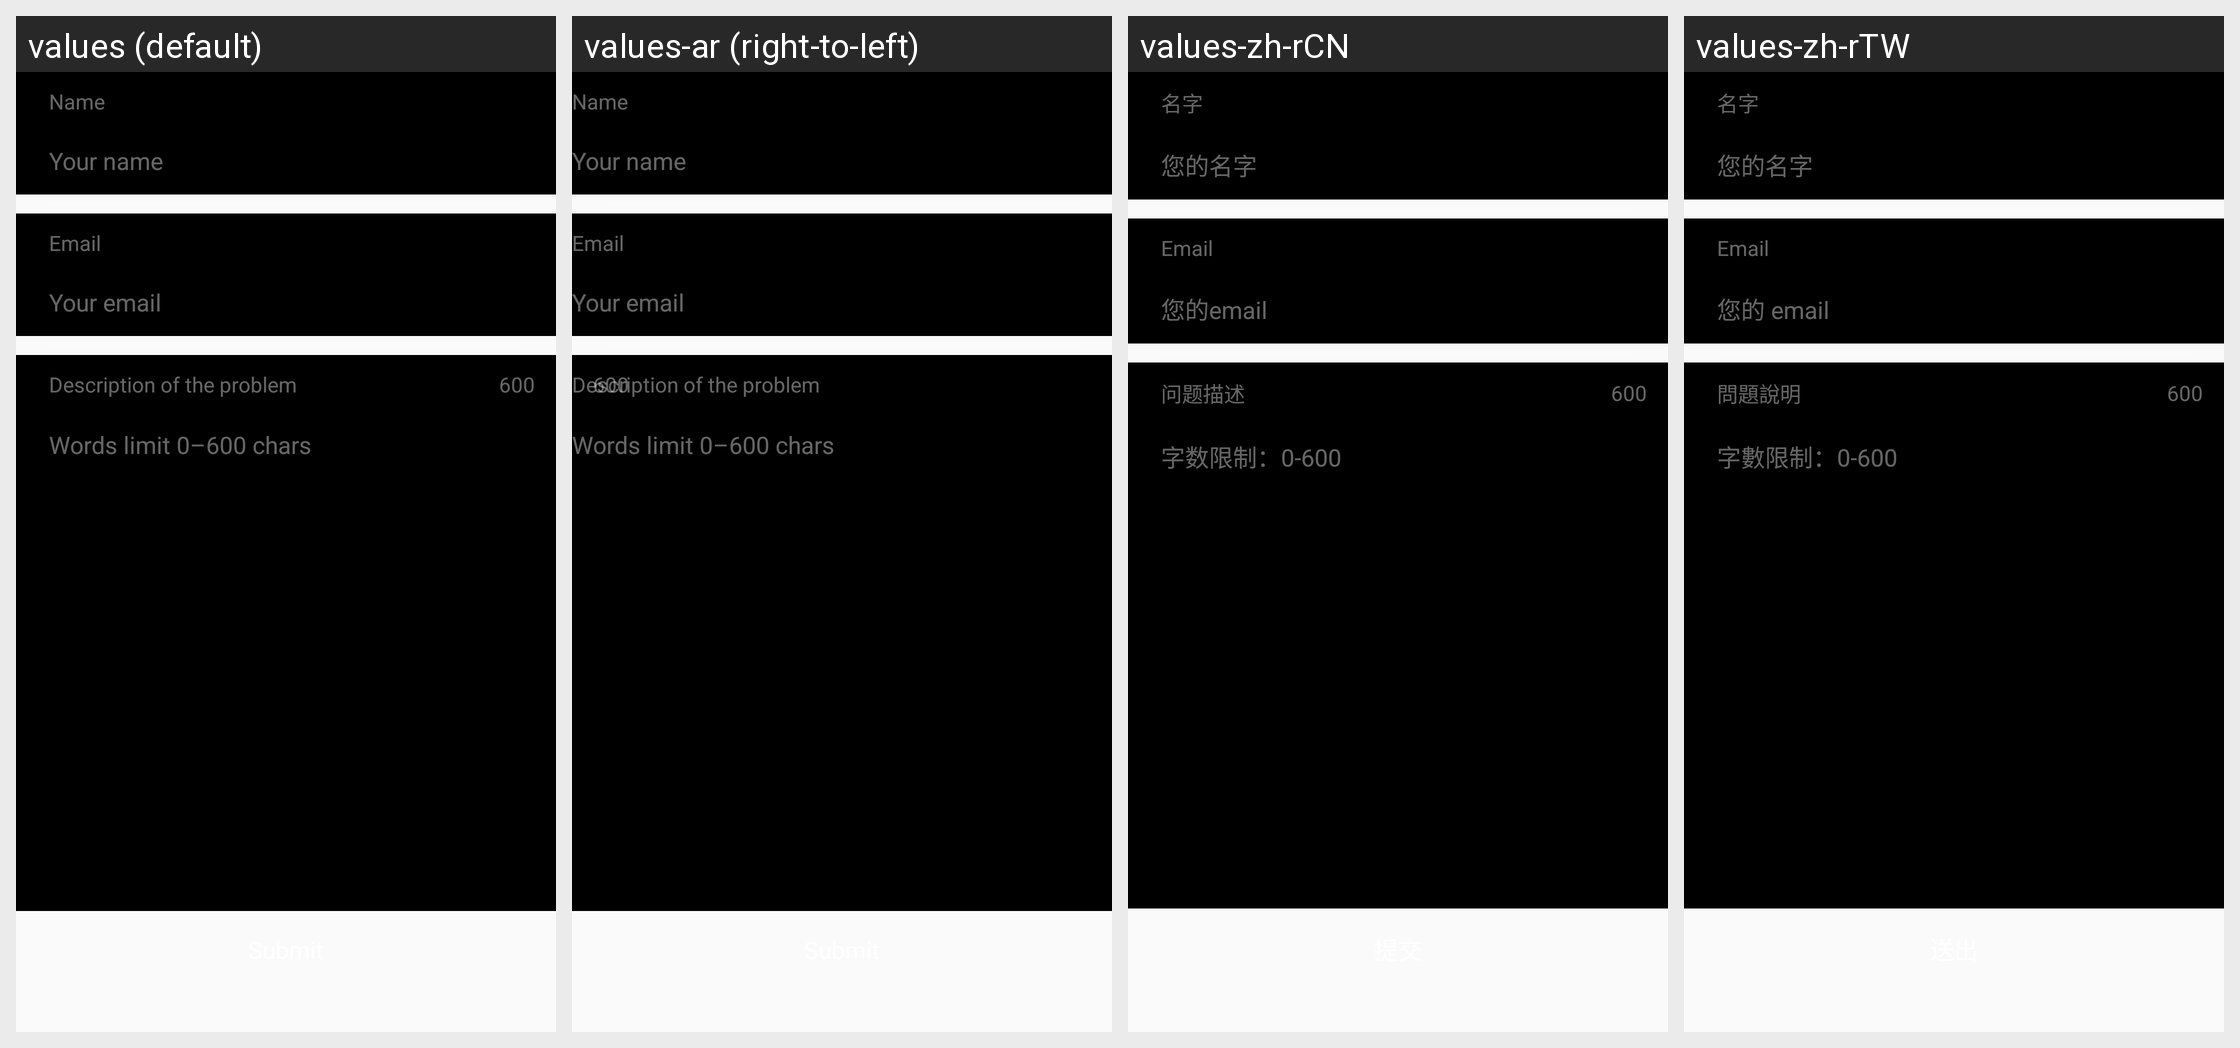

Here is an Android app screen in its default locale and in the app's own translations. Write out the translated-string differences for the strings that appear on this screen.
Android screen res/layout/fragment_support_and_feedback.xml rendered under 4 locales, left to right: values (default), values-ar (right-to-left), values-zh-rCN, values-zh-rTW. Device: Nexus 5 (rendered at 1080×1920; each locale shown at half size, 540×960, under a caption strip naming it); theme AppTheme.
Other locales in the repository, not shown: values-af, values-bg, values-bn, values-bn-rBD, values-ca, values-cs, values-da, values-de, values-de-rDE, values-el, values-en-rGB, values-es, values-es-rES, values-fa, values-fi, values-fr, values-fr-rFR, values-gu, values-hi, values-hr, values-hu, values-in, values-it, values-it-rIT, values-iw, values-ja, values-ja-rJP, values-kn, values-ko, values-mr, values-ms, values-nb, values-nl, values-nl-rNL, values-pl, values-pt, values-pt-rPT, values-ro, values-ru, values-ru-rRU, values-sk, values-sr, values-sv, values-ta, values-th, values-tl, values-tr, values-uk, values-ur, values-vi, values-zh-rHK.
Strings drawn on this screen, with the default value and each locale's value (text and hints the layout hard-codes, and strings that could not be matched under every locale, appear in the picture but are not listed):

setting_support_and_feedback_name
  values: Name
  values-ar: Name  [not translated; the default value is used]
  values-zh-rCN: 名字
  values-zh-rTW: 名字

setting_support_and_feedback_name_hint
  values: Your name
  values-ar: Your name  [not translated; the default value is used]
  values-zh-rCN: 您的名字
  values-zh-rTW: 您的名字

setting_support_and_feedback_email
  values: Email
  values-ar: Email  [not translated; the default value is used]
  values-zh-rCN: Email
  values-zh-rTW: Email

setting_support_and_feedback_email_hint
  values: Your email
  values-ar: Your email  [not translated; the default value is used]
  values-zh-rCN: 您的email
  values-zh-rTW: 您的 email

setting_support_and_feedback_description
  values: Description of the problem
  values-ar: Description of the problem  [not translated; the default value is used]
  values-zh-rCN: 问题描述
  values-zh-rTW: 問題說明

setting_support_and_feedback_description_hint
  values: Words limit 0–600 chars
  values-ar: Words limit 0–600 chars  [not translated; the default value is used]
  values-zh-rCN: 字数限制：0-600
  values-zh-rTW: 字數限制：0-600
